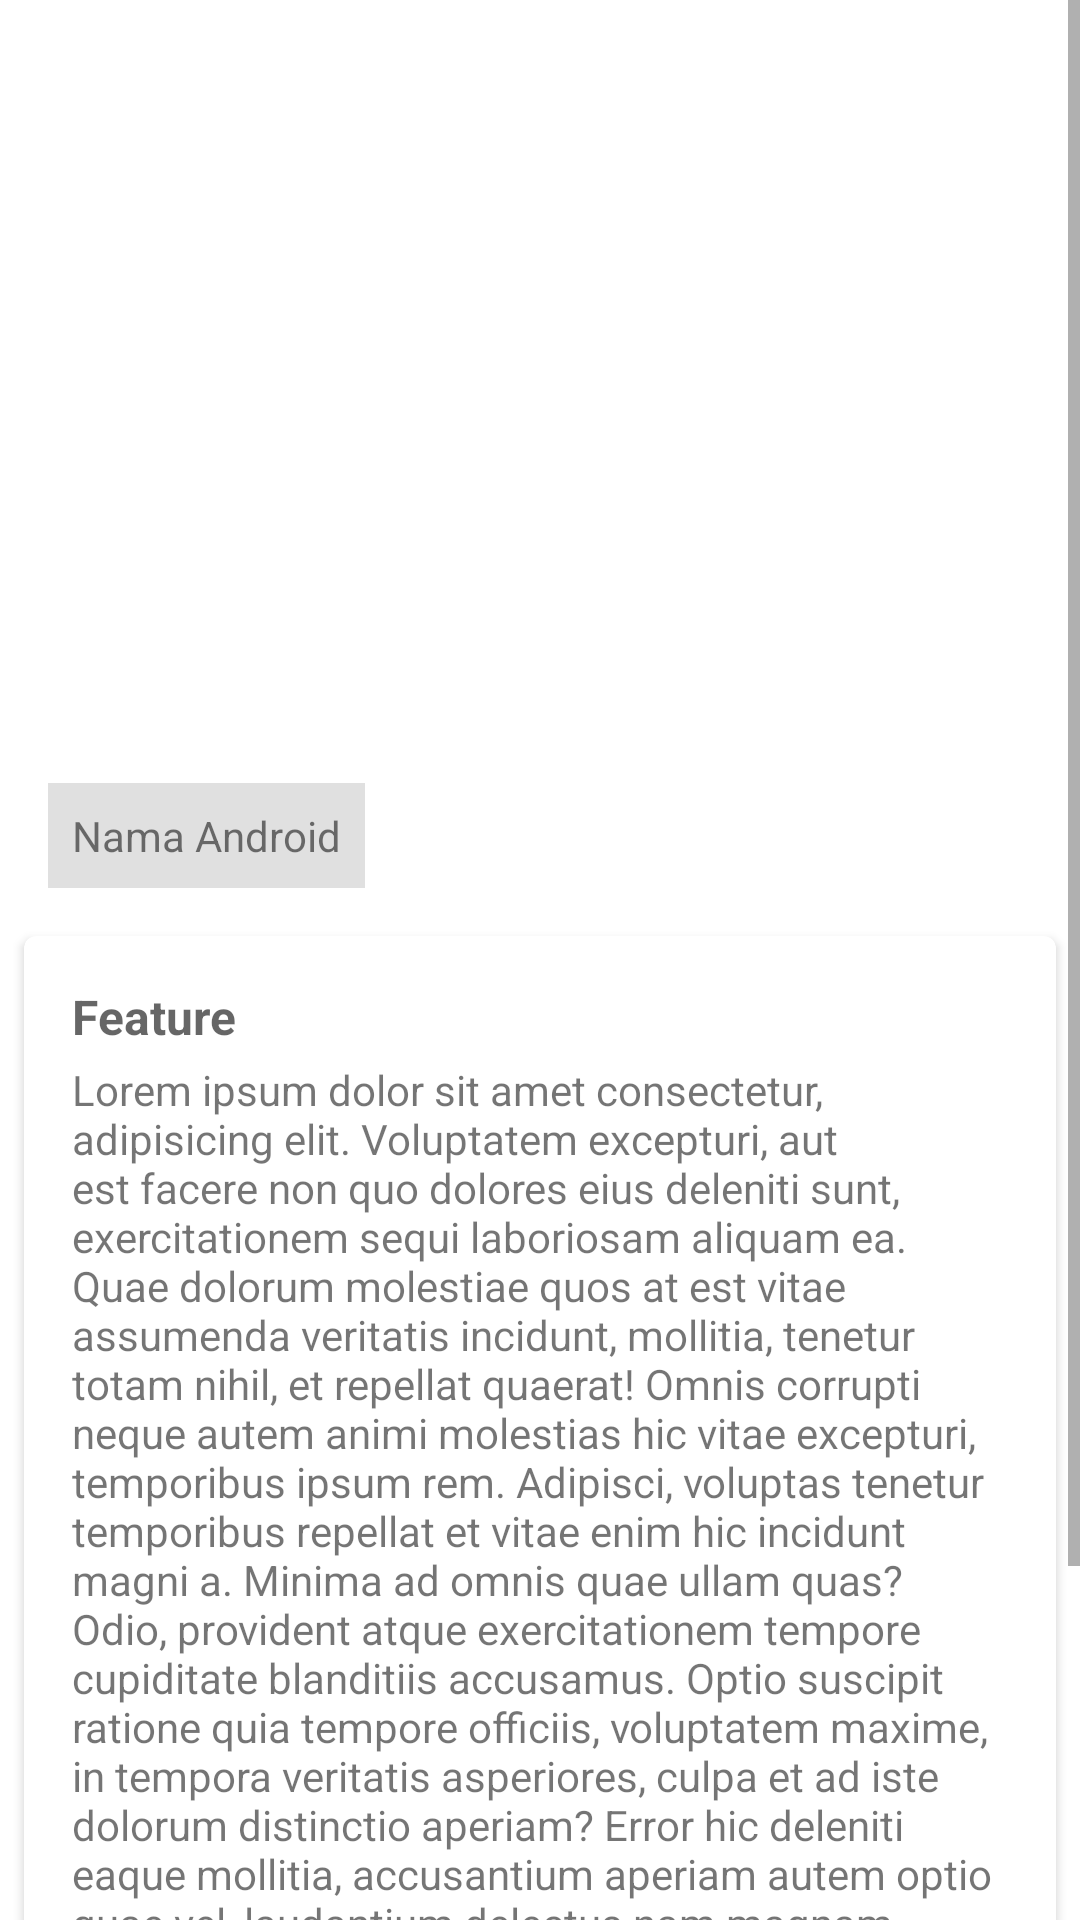

Layout XML and referenced resources for this Android screen:
<!-- AndroidManifest.xml: application theme Theme.DicodingSubmission -->
<!-- res/layout/activity_detail.xml -->
<?xml version="1.0" encoding="utf-8"?>
<ScrollView xmlns:android="http://schemas.android.com/apk/res/android"
    xmlns:app="http://schemas.android.com/apk/res-auto"
    xmlns:tools="http://schemas.android.com/tools"
    android:layout_width="match_parent"
    android:layout_height="match_parent"
    tools:context=".DetailActivity">

    <RelativeLayout
        android:layout_width="match_parent"
        android:layout_height="wrap_content">

        <androidx.cardview.widget.CardView
            android:id="@+id/cv_detail_top"
            style="@style/CardViewStyle">

            <FrameLayout
                android:layout_width="match_parent"
                android:layout_height="wrap_content">

                <ImageView
                    android:id="@+id/img_detail_photo"
                    android:layout_width="match_parent"
                    android:layout_height="@dimen/imageview_height_300dp"
                    tools:src="@drawable/ic_android_10" />

                <TextView
                    android:id="@+id/tv_detail_name"
                    android:layout_width="wrap_content"
                    android:layout_height="wrap_content"
                    android:layout_gravity="bottom"
                    android:layout_marginStart="@dimen/margin_8dp"
                    android:layout_marginBottom="@dimen/margin_8dp"
                    android:background="@color/bg_tv_android_name"
                    android:gravity="center_vertical"
                    android:padding="@dimen/margin_8dp"
                    android:text="@string/android_name" />
            </FrameLayout>
        </androidx.cardview.widget.CardView>

        <androidx.cardview.widget.CardView
            android:layout_below="@+id/cv_detail_top"
            style="@style/CardViewStyle">

            <LinearLayout
                android:layout_width="match_parent"
                android:layout_height="wrap_content"
                android:orientation="vertical"
                android:padding="@dimen/padding_16dp">

                <TextView
                    style="@style/TextPrimary"
                    android:text="@string/feature"
                    android:layout_marginBottom="@dimen/margin_4dp" />

                <TextView
                    android:id="@+id/tv_detail_feature"
                    style="@style/TextSecondary"
                    android:text="@string/dummy_content"/>
            </LinearLayout>
        </androidx.cardview.widget.CardView>
    </RelativeLayout>

</ScrollView>
<!-- resources referenced by this layout -->
<resources>
  <color name="bg_tv_android_name">#1F000000</color>
  <dimen name="imageview_height_300dp">300dp</dimen>
  <dimen name="margin_4dp">4dp</dimen>
  <dimen name="margin_8dp">8dp</dimen>
  <dimen name="padding_16dp">16dp</dimen>
  <string name="android_name">Nama Android</string>
  <string name="dummy_content">Lorem ipsum dolor sit amet consectetur, adipisicing elit. Voluptatem excepturi, aut est facere non quo dolores eius
      deleniti sunt, exercitationem sequi laboriosam aliquam ea. Quae dolorum molestiae quos at est vitae assumenda
      veritatis incidunt, mollitia, tenetur totam nihil, et repellat quaerat! Omnis corrupti neque autem animi molestias
      hic vitae excepturi, temporibus ipsum rem. Adipisci, voluptas tenetur temporibus repellat et vitae enim hic incidunt
      magni a. Minima ad omnis quae ullam quas? Odio, provident atque exercitationem tempore cupiditate blanditiis
      accusamus. Optio suscipit ratione quia tempore officiis, voluptatem maxime, in tempora veritatis asperiores, culpa
      et ad iste dolorum distinctio aperiam? Error hic deleniti eaque mollitia, accusantium aperiam autem optio quae vel,
      laudantium delectus nam magnam tempora! Placeat consequuntur illum repudiandae facilis provident debitis reiciendis.
      Voluptates animi fuga rerum maxime sit sequi facere quibusdam pariatur nostrum, praesentium magni odit ullam
      laboriosam saepe beatae placeat consectetur similique explicabo non nihil adipisci aliquam molestiae? Saepe.</string>
  <string name="feature">Feature</string>
  <style name="CardViewStyle">
          <item name="android:layout_width">match_parent</item>
          <item name="android:layout_height">wrap_content</item>
          <item name="android:layout_marginLeft">@dimen/margin_8dp</item>
          <item name="android:layout_marginTop">@dimen/margin_4dp</item>
          <item name="android:layout_marginRight">@dimen/margin_8dp</item>
          <item name="android:layout_marginBottom">@dimen/margin_4dp</item>
          <item name="cardCornerRadius">@dimen/card_corner_radius_4dp</item>
      </style>
  <style name="TextPrimary" parent="@style/TextAppearance.AppCompat.Medium">
          <item name="android:layout_width">wrap_content</item>
          <item name="android:layout_height">wrap_content</item>
          <item name="android:textStyle">bold</item>
          <item name="android:textSize">16sp</item>
      </style>
  <style name="TextSecondary" parent="@style/TextAppearance.AppCompat.Small">
          <item name="android:layout_width">wrap_content</item>
          <item name="android:layout_height">wrap_content</item>
          <item name="android:textSize">14sp</item>
      </style>
  <style name="Theme.DicodingSubmission" parent="Theme.MaterialComponents.DayNight.DarkActionBar">
          
          <item name="colorPrimary">@color/purple_500</item>
          <item name="colorPrimaryVariant">@color/purple_700</item>
          <item name="colorOnPrimary">@color/white</item>
          
          <item name="colorSecondary">@color/teal_200</item>
          <item name="colorSecondaryVariant">@color/teal_700</item>
          <item name="colorOnSecondary">@color/black</item>
          
          <item name="android:statusBarColor" tools:targetApi="l">?attr/colorPrimaryVariant</item>
          
      </style>
  <dimen name="card_corner_radius_4dp">4dp</dimen>
  <color name="purple_500">#FF6200EE</color>
  <color name="purple_700">#FF3700B3</color>
  <color name="white">#FFFFFFFF</color>
  <color name="teal_200">#FF03DAC5</color>
  <color name="teal_700">#FF018786</color>
  <color name="black">#FF000000</color>
</resources>
